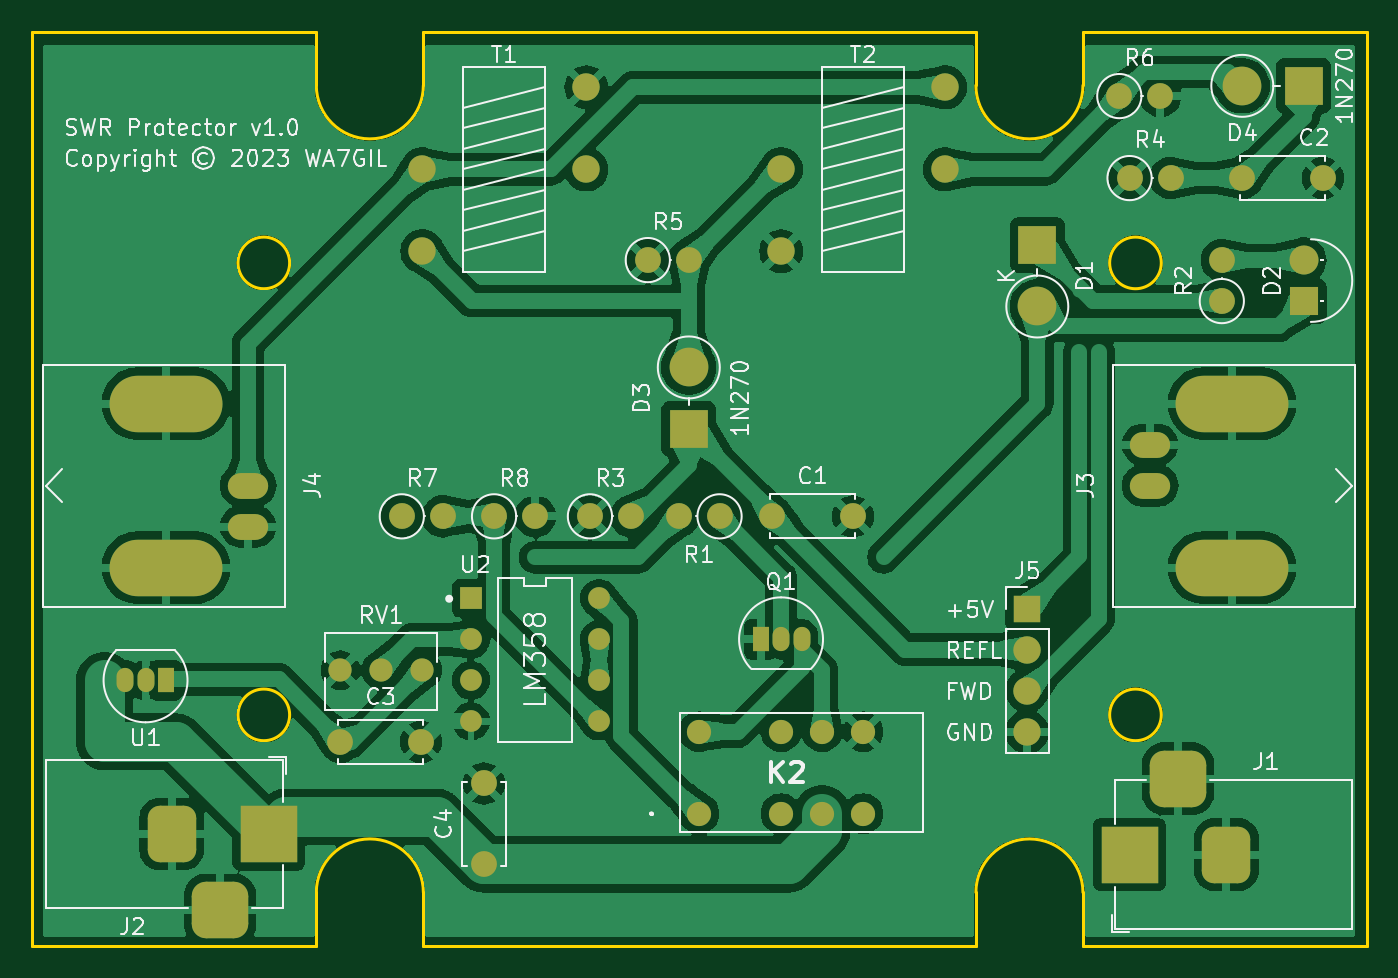
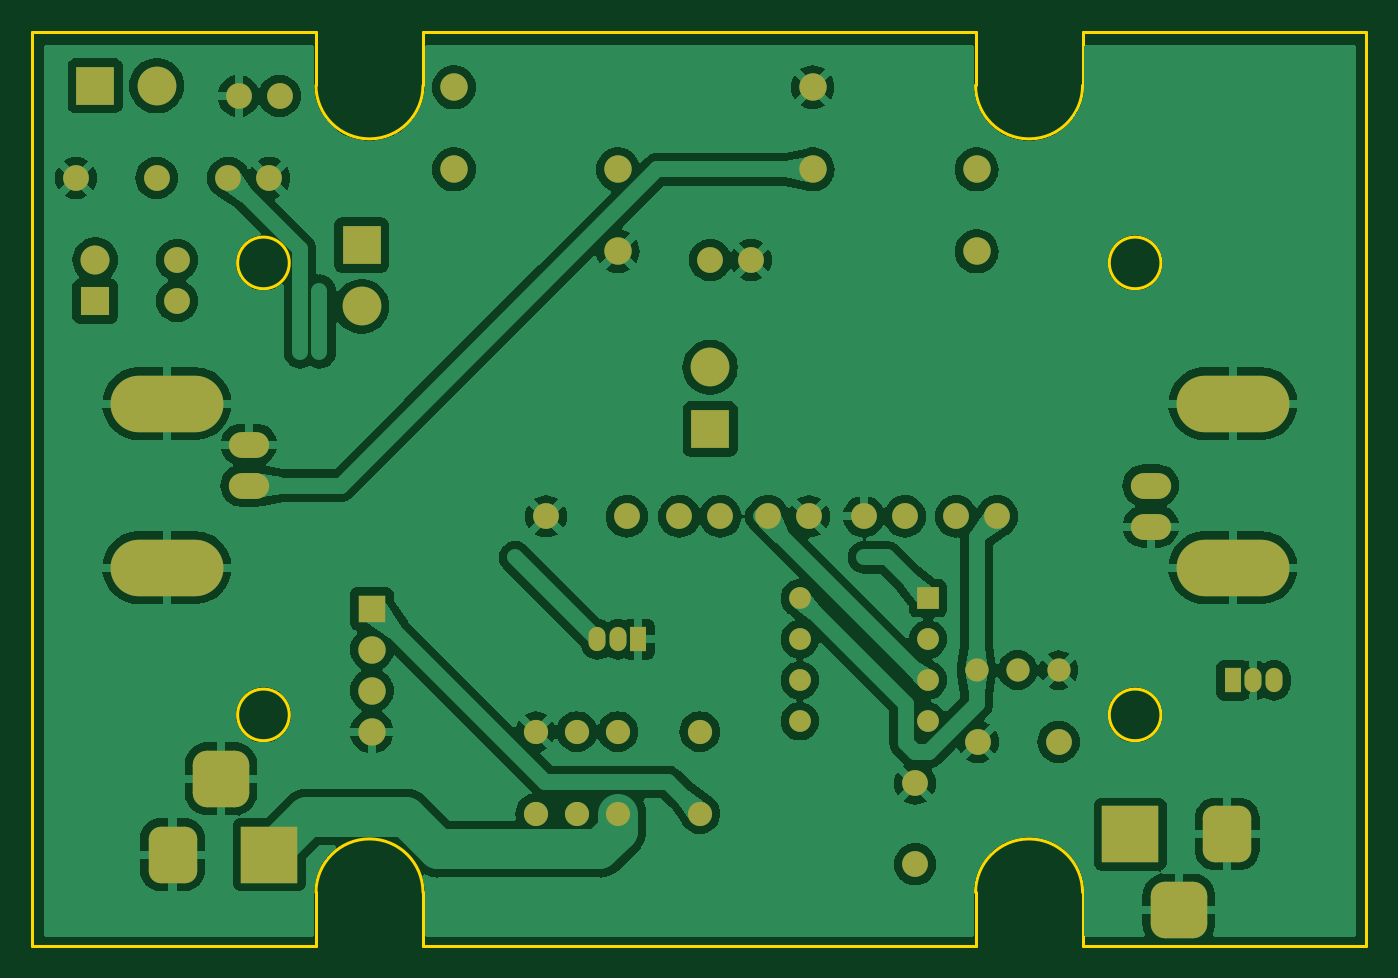
Circuit board: 9 layer files. Board 82.7 x 56.6 mm.
- bottom_copper: SWR Protector-B_Cu.gbr (149553 bytes)
- bottom_mask: SWR Protector-B_Mask.gbr (4306 bytes)
- paste: SWR Protector-B_Paste.gbr (496 bytes)
- bottom_silk: SWR Protector-B_Silkscreen.gbr (497 bytes)
- outline: SWR Protector-Edge_Cuts.gbr (1962 bytes)
- top_copper: SWR Protector-F_Cu.gbr (167185 bytes)
- top_mask: SWR Protector-F_Mask.gbr (4306 bytes)
- paste: SWR Protector-F_Paste.gbr (496 bytes)
- top_silk: SWR Protector-F_Silkscreen.gbr (65613 bytes)

=== bottom_copper: SWR Protector-B_Cu.gbr (149553 bytes, source omitted) ===
=== bottom_mask: SWR Protector-B_Mask.gbr ===
G04 #@! TF.GenerationSoftware,KiCad,Pcbnew,7.0.2-0*
G04 #@! TF.CreationDate,2023-05-12T13:42:33-07:00*
G04 #@! TF.ProjectId,SWR Protector,53575220-5072-46f7-9465-63746f722e6b,v1.0*
G04 #@! TF.SameCoordinates,Original*
G04 #@! TF.FileFunction,Soldermask,Bot*
G04 #@! TF.FilePolarity,Negative*
%FSLAX46Y46*%
G04 Gerber Fmt 4.6, Leading zero omitted, Abs format (unit mm)*
G04 Created by KiCad (PCBNEW 7.0.2-0) date 2023-05-12 13:42:33*
%MOMM*%
%LPD*%
G01*
G04 APERTURE LIST*
G04 Aperture macros list*
%AMRoundRect*
0 Rectangle with rounded corners*
0 $1 Rounding radius*
0 $2 $3 $4 $5 $6 $7 $8 $9 X,Y pos of 4 corners*
0 Add a 4 corners polygon primitive as box body*
4,1,4,$2,$3,$4,$5,$6,$7,$8,$9,$2,$3,0*
0 Add four circle primitives for the rounded corners*
1,1,$1+$1,$2,$3*
1,1,$1+$1,$4,$5*
1,1,$1+$1,$6,$7*
1,1,$1+$1,$8,$9*
0 Add four rect primitives between the rounded corners*
20,1,$1+$1,$2,$3,$4,$5,0*
20,1,$1+$1,$4,$5,$6,$7,0*
20,1,$1+$1,$6,$7,$8,$9,0*
20,1,$1+$1,$8,$9,$2,$3,0*%
G04 Aperture macros list end*
%ADD10C,1.600000*%
%ADD11O,1.600000X1.600000*%
%ADD12C,1.700000*%
%ADD13O,2.500000X1.600000*%
%ADD14O,7.000000X3.500000*%
%ADD15C,1.500000*%
%ADD16C,1.440000*%
%ADD17R,2.400000X2.400000*%
%ADD18O,2.400000X2.400000*%
%ADD19R,3.500000X3.500000*%
%ADD20RoundRect,0.750000X0.750000X1.000000X-0.750000X1.000000X-0.750000X-1.000000X0.750000X-1.000000X0*%
%ADD21RoundRect,0.875000X0.875000X0.875000X-0.875000X0.875000X-0.875000X-0.875000X0.875000X-0.875000X0*%
%ADD22R,1.050000X1.500000*%
%ADD23O,1.050000X1.500000*%
%ADD24R,1.700000X1.700000*%
%ADD25O,1.700000X1.700000*%
%ADD26R,1.800000X1.800000*%
%ADD27C,1.800000*%
%ADD28R,1.350000X1.350000*%
%ADD29C,1.350000*%
%ADD30RoundRect,0.750000X-0.750000X-1.000000X0.750000X-1.000000X0.750000X1.000000X-0.750000X1.000000X0*%
%ADD31RoundRect,0.875000X-0.875000X-0.875000X0.875000X-0.875000X0.875000X0.875000X-0.875000X0.875000X0*%
G04 APERTURE END LIST*
D10*
X188595000Y-83820000D03*
X193595000Y-83820000D03*
X156210000Y-104775000D03*
D11*
X153670000Y-104775000D03*
D10*
X180975000Y-78740000D03*
D11*
X183515000Y-78740000D03*
D10*
X151765000Y-88900000D03*
D11*
X154305000Y-88900000D03*
D10*
X141605000Y-126325000D03*
X141605000Y-121325000D03*
D12*
X170180000Y-78200000D03*
X160020000Y-88360000D03*
X170180000Y-83280000D03*
X160020000Y-83280000D03*
D13*
X182880000Y-102870000D03*
D14*
X187960000Y-97790000D03*
D13*
X182880000Y-100330000D03*
D14*
X187960000Y-107950000D03*
D15*
X154940000Y-123190000D03*
X160020000Y-123190000D03*
X162560000Y-123190000D03*
X165100000Y-123190000D03*
X165100000Y-118110000D03*
X162560000Y-118110000D03*
X160020000Y-118110000D03*
X154940000Y-118110000D03*
D12*
X147955000Y-78200000D03*
X137795000Y-88360000D03*
X147955000Y-83280000D03*
X137795000Y-83280000D03*
D10*
X148180000Y-104775000D03*
D11*
X150720000Y-104775000D03*
D16*
X137795000Y-114300000D03*
X135255000Y-114300000D03*
X132715000Y-114300000D03*
D17*
X175895000Y-87965000D03*
D18*
X175895000Y-91775000D03*
D17*
X154305000Y-99360000D03*
D18*
X154305000Y-95550000D03*
D19*
X181610000Y-125730000D03*
D20*
X187610000Y-125730000D03*
D21*
X184610000Y-121030000D03*
D10*
X187325000Y-91440000D03*
D11*
X187325000Y-88900000D03*
D22*
X158750000Y-112395000D03*
D23*
X160020000Y-112395000D03*
X161290000Y-112395000D03*
D24*
X175260000Y-110490000D03*
D25*
X175260000Y-113030000D03*
X175260000Y-115570000D03*
X175260000Y-118110000D03*
D10*
X159465000Y-104775000D03*
X164465000Y-104775000D03*
X136525000Y-104775000D03*
D11*
X139065000Y-104775000D03*
D26*
X192405000Y-91440000D03*
D27*
X192405000Y-88900000D03*
D13*
X127000000Y-102870000D03*
D14*
X121920000Y-107950000D03*
D13*
X127000000Y-105410000D03*
D14*
X121920000Y-97790000D03*
D10*
X181610000Y-83820000D03*
D11*
X184150000Y-83820000D03*
D10*
X142240000Y-104775000D03*
D11*
X144780000Y-104775000D03*
D28*
X140810000Y-109855000D03*
D29*
X140810000Y-112395000D03*
X140810000Y-114935000D03*
X140810000Y-117475000D03*
X148750000Y-117475000D03*
X148750000Y-114935000D03*
X148750000Y-112395000D03*
X148750000Y-109855000D03*
D22*
X121920000Y-114935000D03*
D23*
X120650000Y-114935000D03*
X119380000Y-114935000D03*
D17*
X192405000Y-78105000D03*
D18*
X188595000Y-78105000D03*
D10*
X132715000Y-118745000D03*
X137715000Y-118745000D03*
D19*
X128270000Y-124460000D03*
D30*
X122270000Y-124460000D03*
D31*
X125270000Y-129160000D03*
M02*

=== paste: SWR Protector-B_Paste.gbr ===
G04 #@! TF.GenerationSoftware,KiCad,Pcbnew,7.0.2-0*
G04 #@! TF.CreationDate,2023-05-12T13:42:33-07:00*
G04 #@! TF.ProjectId,SWR Protector,53575220-5072-46f7-9465-63746f722e6b,v1.0*
G04 #@! TF.SameCoordinates,Original*
G04 #@! TF.FileFunction,Paste,Bot*
G04 #@! TF.FilePolarity,Positive*
%FSLAX46Y46*%
G04 Gerber Fmt 4.6, Leading zero omitted, Abs format (unit mm)*
G04 Created by KiCad (PCBNEW 7.0.2-0) date 2023-05-12 13:42:33*
%MOMM*%
%LPD*%
G01*
G04 APERTURE LIST*
G04 APERTURE END LIST*
M02*

=== bottom_silk: SWR Protector-B_Silkscreen.gbr ===
G04 #@! TF.GenerationSoftware,KiCad,Pcbnew,7.0.2-0*
G04 #@! TF.CreationDate,2023-05-12T13:42:33-07:00*
G04 #@! TF.ProjectId,SWR Protector,53575220-5072-46f7-9465-63746f722e6b,v1.0*
G04 #@! TF.SameCoordinates,Original*
G04 #@! TF.FileFunction,Legend,Bot*
G04 #@! TF.FilePolarity,Positive*
%FSLAX46Y46*%
G04 Gerber Fmt 4.6, Leading zero omitted, Abs format (unit mm)*
G04 Created by KiCad (PCBNEW 7.0.2-0) date 2023-05-12 13:42:33*
%MOMM*%
%LPD*%
G01*
G04 APERTURE LIST*
G04 APERTURE END LIST*
M02*

=== outline: SWR Protector-Edge_Cuts.gbr ===
G04 #@! TF.GenerationSoftware,KiCad,Pcbnew,7.0.2-0*
G04 #@! TF.CreationDate,2023-05-12T13:42:33-07:00*
G04 #@! TF.ProjectId,SWR Protector,53575220-5072-46f7-9465-63746f722e6b,v1.0*
G04 #@! TF.SameCoordinates,Original*
G04 #@! TF.FileFunction,Profile,NP*
%FSLAX46Y46*%
G04 Gerber Fmt 4.6, Leading zero omitted, Abs format (unit mm)*
G04 Created by KiCad (PCBNEW 7.0.2-0) date 2023-05-12 13:42:33*
%MOMM*%
%LPD*%
G01*
G04 APERTURE LIST*
G04 #@! TA.AperFunction,Profile*
%ADD10C,0.200000*%
G04 #@! TD*
G04 APERTURE END LIST*
D10*
X131229405Y-131380487D02*
X113645497Y-131380487D01*
X172091371Y-74769234D02*
X172091371Y-78074861D01*
X178723555Y-131380487D02*
X178723555Y-128074861D01*
X131229405Y-78074861D02*
G75*
G03*
X137861589Y-78074861I3316092J0D01*
G01*
X196307463Y-74769234D02*
X196307463Y-131380487D01*
X183576480Y-117074861D02*
G75*
G03*
X183576480Y-117074861I-1600000J0D01*
G01*
X137861589Y-74769234D02*
X172091371Y-74769234D01*
X183576480Y-89074861D02*
G75*
G03*
X183576480Y-89074861I-1600000J0D01*
G01*
X178723555Y-78074861D02*
X178723555Y-74769234D01*
X113645497Y-74769234D02*
X131229405Y-74769234D01*
X178723555Y-128074861D02*
G75*
G03*
X172091371Y-128074861I-3316092J0D01*
G01*
X131229405Y-74769234D02*
X131229405Y-78074861D01*
X137861589Y-128074861D02*
G75*
G03*
X131229405Y-128074861I-3316092J0D01*
G01*
X196307463Y-131380487D02*
X178723555Y-131380487D01*
X129576480Y-117074861D02*
G75*
G03*
X129576480Y-117074861I-1600000J0D01*
G01*
X172091371Y-128074861D02*
X172091371Y-131380487D01*
X172091371Y-78074861D02*
G75*
G03*
X178723555Y-78074861I3316092J0D01*
G01*
X178723555Y-74769234D02*
X196307463Y-74769234D01*
X131229405Y-128074861D02*
X131229405Y-131380487D01*
X129576480Y-89074861D02*
G75*
G03*
X129576480Y-89074861I-1600000J0D01*
G01*
X137861589Y-131380487D02*
X137861589Y-128074861D01*
X137861589Y-78074861D02*
X137861589Y-74769234D01*
X113645497Y-131380487D02*
X113645497Y-74769234D01*
X172091371Y-131380487D02*
X137861589Y-131380487D01*
M02*

=== top_copper: SWR Protector-F_Cu.gbr (167185 bytes, source omitted) ===
=== top_mask: SWR Protector-F_Mask.gbr ===
G04 #@! TF.GenerationSoftware,KiCad,Pcbnew,7.0.2-0*
G04 #@! TF.CreationDate,2023-05-12T13:42:33-07:00*
G04 #@! TF.ProjectId,SWR Protector,53575220-5072-46f7-9465-63746f722e6b,v1.0*
G04 #@! TF.SameCoordinates,Original*
G04 #@! TF.FileFunction,Soldermask,Top*
G04 #@! TF.FilePolarity,Negative*
%FSLAX46Y46*%
G04 Gerber Fmt 4.6, Leading zero omitted, Abs format (unit mm)*
G04 Created by KiCad (PCBNEW 7.0.2-0) date 2023-05-12 13:42:33*
%MOMM*%
%LPD*%
G01*
G04 APERTURE LIST*
G04 Aperture macros list*
%AMRoundRect*
0 Rectangle with rounded corners*
0 $1 Rounding radius*
0 $2 $3 $4 $5 $6 $7 $8 $9 X,Y pos of 4 corners*
0 Add a 4 corners polygon primitive as box body*
4,1,4,$2,$3,$4,$5,$6,$7,$8,$9,$2,$3,0*
0 Add four circle primitives for the rounded corners*
1,1,$1+$1,$2,$3*
1,1,$1+$1,$4,$5*
1,1,$1+$1,$6,$7*
1,1,$1+$1,$8,$9*
0 Add four rect primitives between the rounded corners*
20,1,$1+$1,$2,$3,$4,$5,0*
20,1,$1+$1,$4,$5,$6,$7,0*
20,1,$1+$1,$6,$7,$8,$9,0*
20,1,$1+$1,$8,$9,$2,$3,0*%
G04 Aperture macros list end*
%ADD10C,1.600000*%
%ADD11O,1.600000X1.600000*%
%ADD12C,1.700000*%
%ADD13O,2.500000X1.600000*%
%ADD14O,7.000000X3.500000*%
%ADD15C,1.500000*%
%ADD16C,1.440000*%
%ADD17R,2.400000X2.400000*%
%ADD18O,2.400000X2.400000*%
%ADD19R,3.500000X3.500000*%
%ADD20RoundRect,0.750000X0.750000X1.000000X-0.750000X1.000000X-0.750000X-1.000000X0.750000X-1.000000X0*%
%ADD21RoundRect,0.875000X0.875000X0.875000X-0.875000X0.875000X-0.875000X-0.875000X0.875000X-0.875000X0*%
%ADD22R,1.050000X1.500000*%
%ADD23O,1.050000X1.500000*%
%ADD24R,1.700000X1.700000*%
%ADD25O,1.700000X1.700000*%
%ADD26R,1.800000X1.800000*%
%ADD27C,1.800000*%
%ADD28R,1.350000X1.350000*%
%ADD29C,1.350000*%
%ADD30RoundRect,0.750000X-0.750000X-1.000000X0.750000X-1.000000X0.750000X1.000000X-0.750000X1.000000X0*%
%ADD31RoundRect,0.875000X-0.875000X-0.875000X0.875000X-0.875000X0.875000X0.875000X-0.875000X0.875000X0*%
G04 APERTURE END LIST*
D10*
X188595000Y-83820000D03*
X193595000Y-83820000D03*
X156210000Y-104775000D03*
D11*
X153670000Y-104775000D03*
D10*
X180975000Y-78740000D03*
D11*
X183515000Y-78740000D03*
D10*
X151765000Y-88900000D03*
D11*
X154305000Y-88900000D03*
D10*
X141605000Y-126325000D03*
X141605000Y-121325000D03*
D12*
X170180000Y-78200000D03*
X160020000Y-88360000D03*
X170180000Y-83280000D03*
X160020000Y-83280000D03*
D13*
X182880000Y-102870000D03*
D14*
X187960000Y-97790000D03*
D13*
X182880000Y-100330000D03*
D14*
X187960000Y-107950000D03*
D15*
X154940000Y-123190000D03*
X160020000Y-123190000D03*
X162560000Y-123190000D03*
X165100000Y-123190000D03*
X165100000Y-118110000D03*
X162560000Y-118110000D03*
X160020000Y-118110000D03*
X154940000Y-118110000D03*
D12*
X147955000Y-78200000D03*
X137795000Y-88360000D03*
X147955000Y-83280000D03*
X137795000Y-83280000D03*
D10*
X148180000Y-104775000D03*
D11*
X150720000Y-104775000D03*
D16*
X137795000Y-114300000D03*
X135255000Y-114300000D03*
X132715000Y-114300000D03*
D17*
X175895000Y-87965000D03*
D18*
X175895000Y-91775000D03*
D17*
X154305000Y-99360000D03*
D18*
X154305000Y-95550000D03*
D19*
X181610000Y-125730000D03*
D20*
X187610000Y-125730000D03*
D21*
X184610000Y-121030000D03*
D10*
X187325000Y-91440000D03*
D11*
X187325000Y-88900000D03*
D22*
X158750000Y-112395000D03*
D23*
X160020000Y-112395000D03*
X161290000Y-112395000D03*
D24*
X175260000Y-110490000D03*
D25*
X175260000Y-113030000D03*
X175260000Y-115570000D03*
X175260000Y-118110000D03*
D10*
X159465000Y-104775000D03*
X164465000Y-104775000D03*
X136525000Y-104775000D03*
D11*
X139065000Y-104775000D03*
D26*
X192405000Y-91440000D03*
D27*
X192405000Y-88900000D03*
D13*
X127000000Y-102870000D03*
D14*
X121920000Y-107950000D03*
D13*
X127000000Y-105410000D03*
D14*
X121920000Y-97790000D03*
D10*
X181610000Y-83820000D03*
D11*
X184150000Y-83820000D03*
D10*
X142240000Y-104775000D03*
D11*
X144780000Y-104775000D03*
D28*
X140810000Y-109855000D03*
D29*
X140810000Y-112395000D03*
X140810000Y-114935000D03*
X140810000Y-117475000D03*
X148750000Y-117475000D03*
X148750000Y-114935000D03*
X148750000Y-112395000D03*
X148750000Y-109855000D03*
D22*
X121920000Y-114935000D03*
D23*
X120650000Y-114935000D03*
X119380000Y-114935000D03*
D17*
X192405000Y-78105000D03*
D18*
X188595000Y-78105000D03*
D10*
X132715000Y-118745000D03*
X137715000Y-118745000D03*
D19*
X128270000Y-124460000D03*
D30*
X122270000Y-124460000D03*
D31*
X125270000Y-129160000D03*
M02*

=== paste: SWR Protector-F_Paste.gbr ===
G04 #@! TF.GenerationSoftware,KiCad,Pcbnew,7.0.2-0*
G04 #@! TF.CreationDate,2023-05-12T13:42:33-07:00*
G04 #@! TF.ProjectId,SWR Protector,53575220-5072-46f7-9465-63746f722e6b,v1.0*
G04 #@! TF.SameCoordinates,Original*
G04 #@! TF.FileFunction,Paste,Top*
G04 #@! TF.FilePolarity,Positive*
%FSLAX46Y46*%
G04 Gerber Fmt 4.6, Leading zero omitted, Abs format (unit mm)*
G04 Created by KiCad (PCBNEW 7.0.2-0) date 2023-05-12 13:42:33*
%MOMM*%
%LPD*%
G01*
G04 APERTURE LIST*
G04 APERTURE END LIST*
M02*

=== top_silk: SWR Protector-F_Silkscreen.gbr (65613 bytes, source omitted) ===
